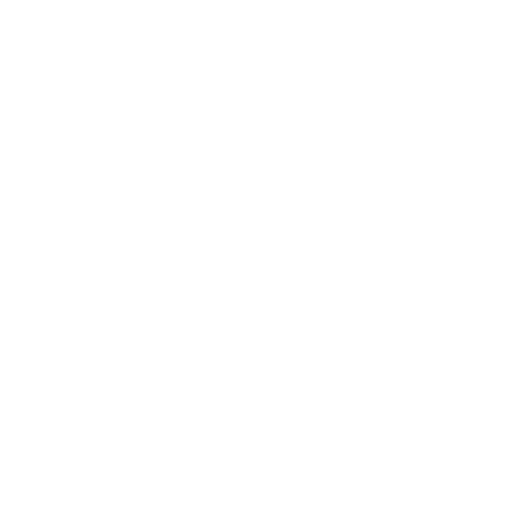
t = 0.00 s
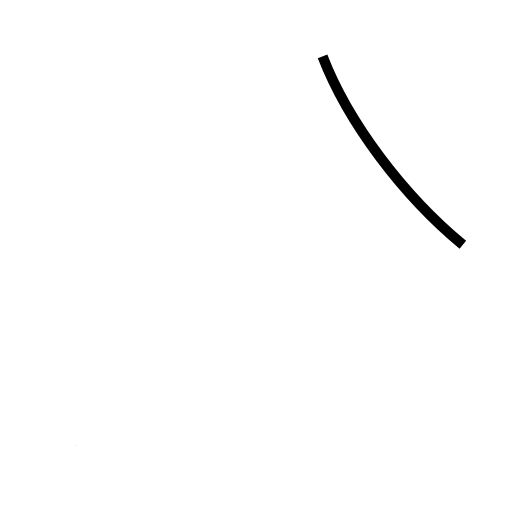
t = 0.70 s
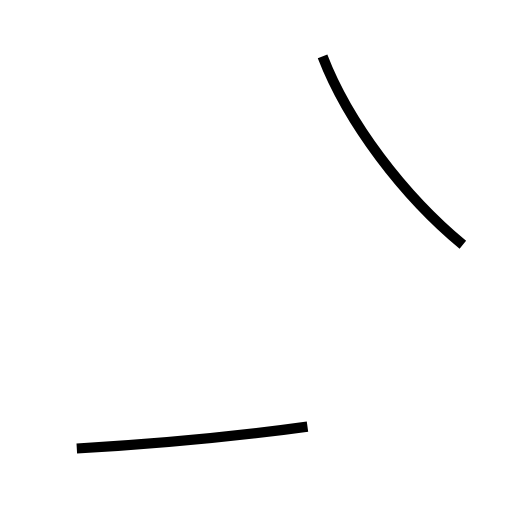
t = 1.37 s
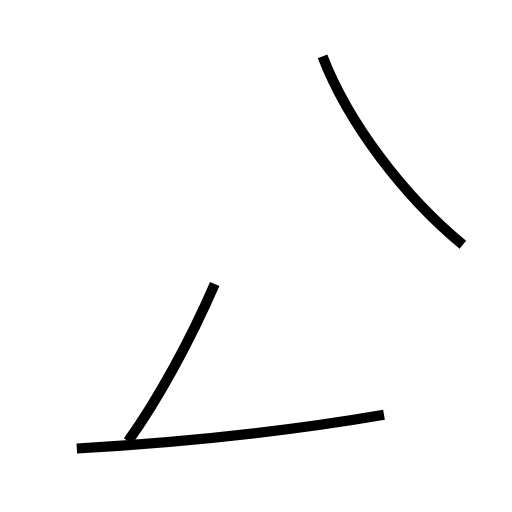
t = 2.13 s
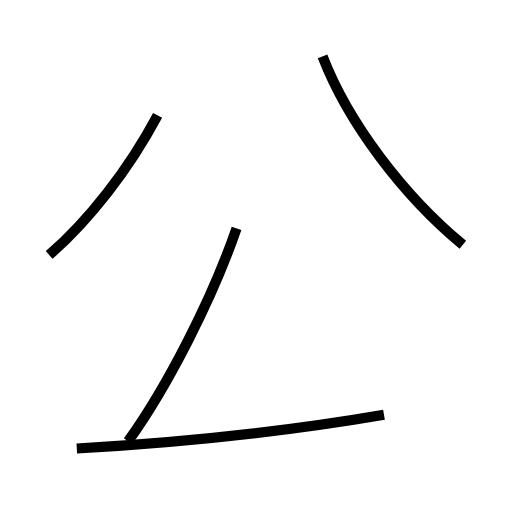
t = 2.82 s
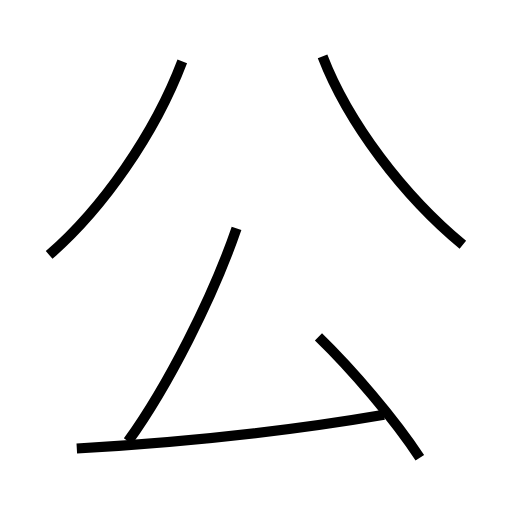
t = 3.46 s

The animated SVG that drew these frames (rendered in a browser with its animation timeline set to each time). Animation: 5 SMIL elements (animate=5); one cycle of 3.46 s.

<?xml version='1.0' encoding='utf-8'?>
<svg viewBox="0.0 -6.0 50.0 50.0" version="1.1" xmlns="http://www.w3.org/2000/svg"><rect x="-1000" y="-1000" width="2000" height="2000" stroke="white" fill="white" /><g style="fill:none;stroke:#000000;stroke-width:1"><path d="M 45.2 -20.1 C 39.4 -24.9 34.0 -32.0 31.5 -38.5 " transform="translate(0.0 38.0)" stroke-dasharray="23.16552557102195" stroke-dashoffset="23.16552557102195"><animate attributeName="stroke-dashoffset" from="23.16552557102195" to="0" dur="0.6949657671306584s" begin="0s" fill="freeze" /></path><path d="M 7.5 -0.2 C 17.9 -0.8 27.6 -1.8 37.5 -3.5 " transform="translate(0.0 38.0)" stroke-dasharray="30.197274231598758" stroke-dashoffset="30.197274231598758"><animate attributeName="stroke-dashoffset" from="30.197274231598758" to="0" dur="0.9059182269479628s" begin="0.6949657671306584s" fill="freeze" /></path><path d="M 12.5 -0.9 C 16.4 -6.3 20.8 -15.0 23.1 -21.7 " transform="translate(0.0 38.0)" stroke-dasharray="23.414037167967493" stroke-dashoffset="23.414037167967493"><animate attributeName="stroke-dashoffset" from="23.414037167967493" to="0" dur="0.7024211150390247s" begin="1.6008839940786213s" fill="freeze" /></path><path d="M 4.8 -19.1 C 10.0 -23.6 15.1 -30.9 17.8 -38.0 " transform="translate(0.0 38.0)" stroke-dasharray="23.148860112993944" stroke-dashoffset="23.148860112993944"><animate attributeName="stroke-dashoffset" from="23.148860112993944" to="0" dur="0.6944658033898183s" begin="2.303305109117646s" fill="freeze" /></path><path d="M 41.0 0.7 C 38.5 -3.1 34.4 -7.9 31.1 -11.1" transform="translate(0.0 38.0)" stroke-dasharray="15.428430917737323" stroke-dashoffset="15.428430917737323"><animate attributeName="stroke-dashoffset" from="15.428430917737323" to="0" dur="0.46285292753211965s" begin="2.9977709125074643s" fill="freeze" /></path></g></svg>
